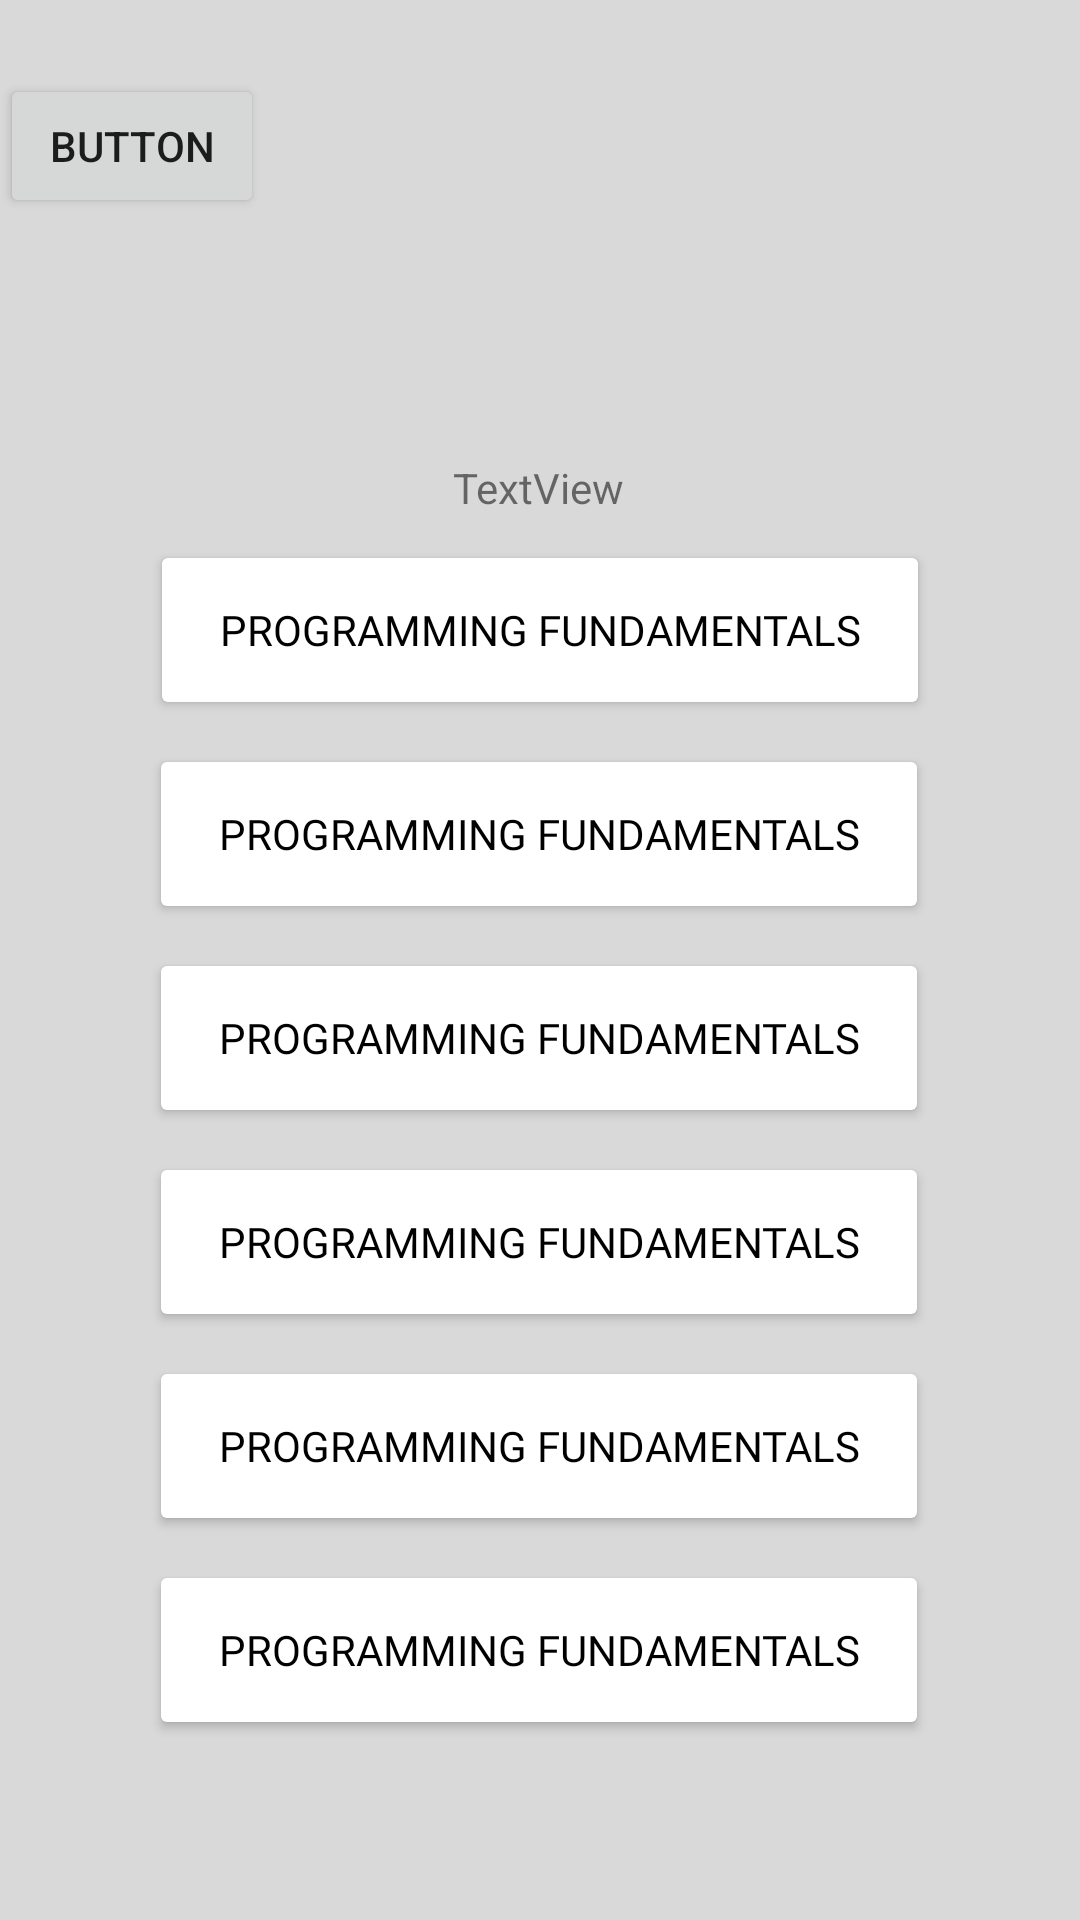

Write the Android layout XML for this screen, with the resource values it uses.
<!-- AndroidManifest.xml: application theme Theme.Learnify -->
<!-- res/layout/activity_semester3_outline.xml -->
<?xml version="1.0" encoding="utf-8"?>
<androidx.constraintlayout.widget.ConstraintLayout xmlns:android="http://schemas.android.com/apk/res/android"
    xmlns:app="http://schemas.android.com/apk/res-auto"
    xmlns:tools="http://schemas.android.com/tools"
    android:layout_width="match_parent"
    android:background="@color/lightgrey"
    android:layout_height="match_parent"
    tools:context=".Semester3_Outline">

    <Button
        android:id="@+id/button37"
        android:layout_width="260dp"
        android:layout_height="60dp"
        android:layout_marginBottom="8dp"
        android:backgroundTint="@color/white"
        android:fontFamily="@font/poppins_medium"
        android:text="@string/pf"
        android:textColor="@color/black"
        app:layout_constraintBottom_toTopOf="@+id/button38"
        app:layout_constraintEnd_toEndOf="parent"
        app:layout_constraintHorizontal_bias="0.498"
        app:layout_constraintStart_toStartOf="parent" />

    <Button
        android:id="@+id/button35"
        android:layout_width="wrap_content"
        android:layout_height="wrap_content"
        android:layout_marginBottom="8dp"
        android:text="Button"
        app:layout_constraintBottom_toBottomOf="parent"
        app:layout_constraintEnd_toStartOf="@+id/textView19"
        app:layout_constraintHorizontal_bias="0.0"
        app:layout_constraintStart_toStartOf="parent"
        app:layout_constraintTop_toTopOf="parent"
        app:layout_constraintVertical_bias="0.042" />

    <TextView
        android:id="@+id/textView19"
        android:layout_width="wrap_content"
        android:layout_height="wrap_content"
        android:layout_marginTop="44dp"
        android:layout_marginEnd="200dp"
        android:text="TextView"
        app:layout_constraintBottom_toTopOf="@+id/imageView10"
        app:layout_constraintEnd_toEndOf="parent"
        app:layout_constraintTop_toTopOf="parent" />

    <ImageView
        android:id="@+id/imageView10"
        android:layout_width="172dp"
        android:layout_height="136dp"
        android:layout_marginBottom="140dp"
        app:layout_constraintBottom_toTopOf="@+id/textView20"
        app:layout_constraintEnd_toEndOf="parent"
        app:layout_constraintHorizontal_bias="0.393"
        app:layout_constraintStart_toStartOf="parent"
        app:srcCompat="@drawable/icon" />

    <TextView
        android:id="@+id/textView20"
        android:layout_width="wrap_content"
        android:layout_height="wrap_content"
        android:layout_marginBottom="8dp"
        android:text="TextView"
        app:layout_constraintBottom_toTopOf="@+id/button36"
        app:layout_constraintEnd_toEndOf="parent"
        app:layout_constraintHorizontal_bias="0.498"
        app:layout_constraintStart_toStartOf="parent" />

    <Button
        android:id="@+id/button36"
        android:layout_width="260dp"
        android:layout_height="60dp"
        android:layout_marginBottom="8dp"
        android:backgroundTint="@color/white"
        android:fontFamily="@font/poppins_medium"
        android:text="@string/pf"
        android:textColor="@color/black"
        app:layout_constraintBottom_toTopOf="@+id/button37"
        app:layout_constraintEnd_toEndOf="parent"
        app:layout_constraintStart_toStartOf="parent" />

    <Button
        android:id="@+id/button38"
        android:layout_width="260dp"
        android:layout_height="60dp"
        android:layout_marginBottom="8dp"
        android:backgroundTint="@color/white"
        android:fontFamily="@font/poppins_medium"
        android:text="@string/pf"
        android:textColor="@color/black"
        app:layout_constraintBottom_toTopOf="@+id/button39"
        app:layout_constraintEnd_toEndOf="parent"
        app:layout_constraintHorizontal_bias="0.498"
        app:layout_constraintStart_toStartOf="parent" />

    <Button
        android:id="@+id/button39"
        android:layout_width="260dp"
        android:layout_height="60dp"
        android:layout_marginBottom="8dp"
        android:backgroundTint="@color/white"
        android:fontFamily="@font/poppins_medium"
        android:text="@string/pf"
        android:textColor="@color/black"
        app:layout_constraintBottom_toTopOf="@+id/button40"
        app:layout_constraintEnd_toEndOf="parent"
        app:layout_constraintHorizontal_bias="0.498"
        app:layout_constraintStart_toStartOf="parent" />

    <Button
        android:id="@+id/button40"
        android:layout_width="260dp"
        android:layout_height="60dp"
        android:layout_marginBottom="8dp"
        android:backgroundTint="@color/white"
        android:fontFamily="@font/poppins_medium"
        android:text="@string/pf"
        android:textColor="@color/black"
        app:layout_constraintBottom_toTopOf="@+id/button41"
        app:layout_constraintEnd_toEndOf="parent"
        app:layout_constraintHorizontal_bias="0.498"
        app:layout_constraintStart_toStartOf="parent" />

    <Button
        android:id="@+id/button41"
        android:layout_width="260dp"
        android:layout_height="60dp"
        android:layout_marginBottom="60dp"
        android:backgroundTint="@color/white"
        android:fontFamily="@font/poppins_medium"
        android:text="@string/pf"
        android:textColor="@color/black"
        app:layout_constraintBottom_toBottomOf="parent"
        app:layout_constraintEnd_toEndOf="parent"
        app:layout_constraintHorizontal_bias="0.498"
        app:layout_constraintStart_toStartOf="parent" />
</androidx.constraintlayout.widget.ConstraintLayout>
<!-- resources referenced by this layout -->
<resources>
  <color name="black">#FF000000</color>
  <color name="lightgrey">#d9d9d9</color>
  <color name="white">#FFFFFFFF</color>
  <!-- drawable icon: png bitmap (drawable, 30843 bytes) -->
  <string name="pf">Programming Fundamentals</string>
  <style name="Theme.Learnify" parent="Theme.MaterialComponents.DayNight.NoActionBar">
          
          <item name="colorPrimary">@color/black</item>
          <item name="colorPrimaryVariant">@color/black</item>
          <item name="colorOnPrimary">@color/black</item>
          
          <item name="colorSecondary">@color/teal_200</item>
          <item name="colorSecondaryVariant">@color/black</item>
          <item name="colorOnSecondary">@color/black</item>
          
          <item name="android:statusBarColor">?attr/colorPrimaryVariant</item>
          
      </style>
  <color name="teal_200">#FF03DAC5</color>
</resources>
